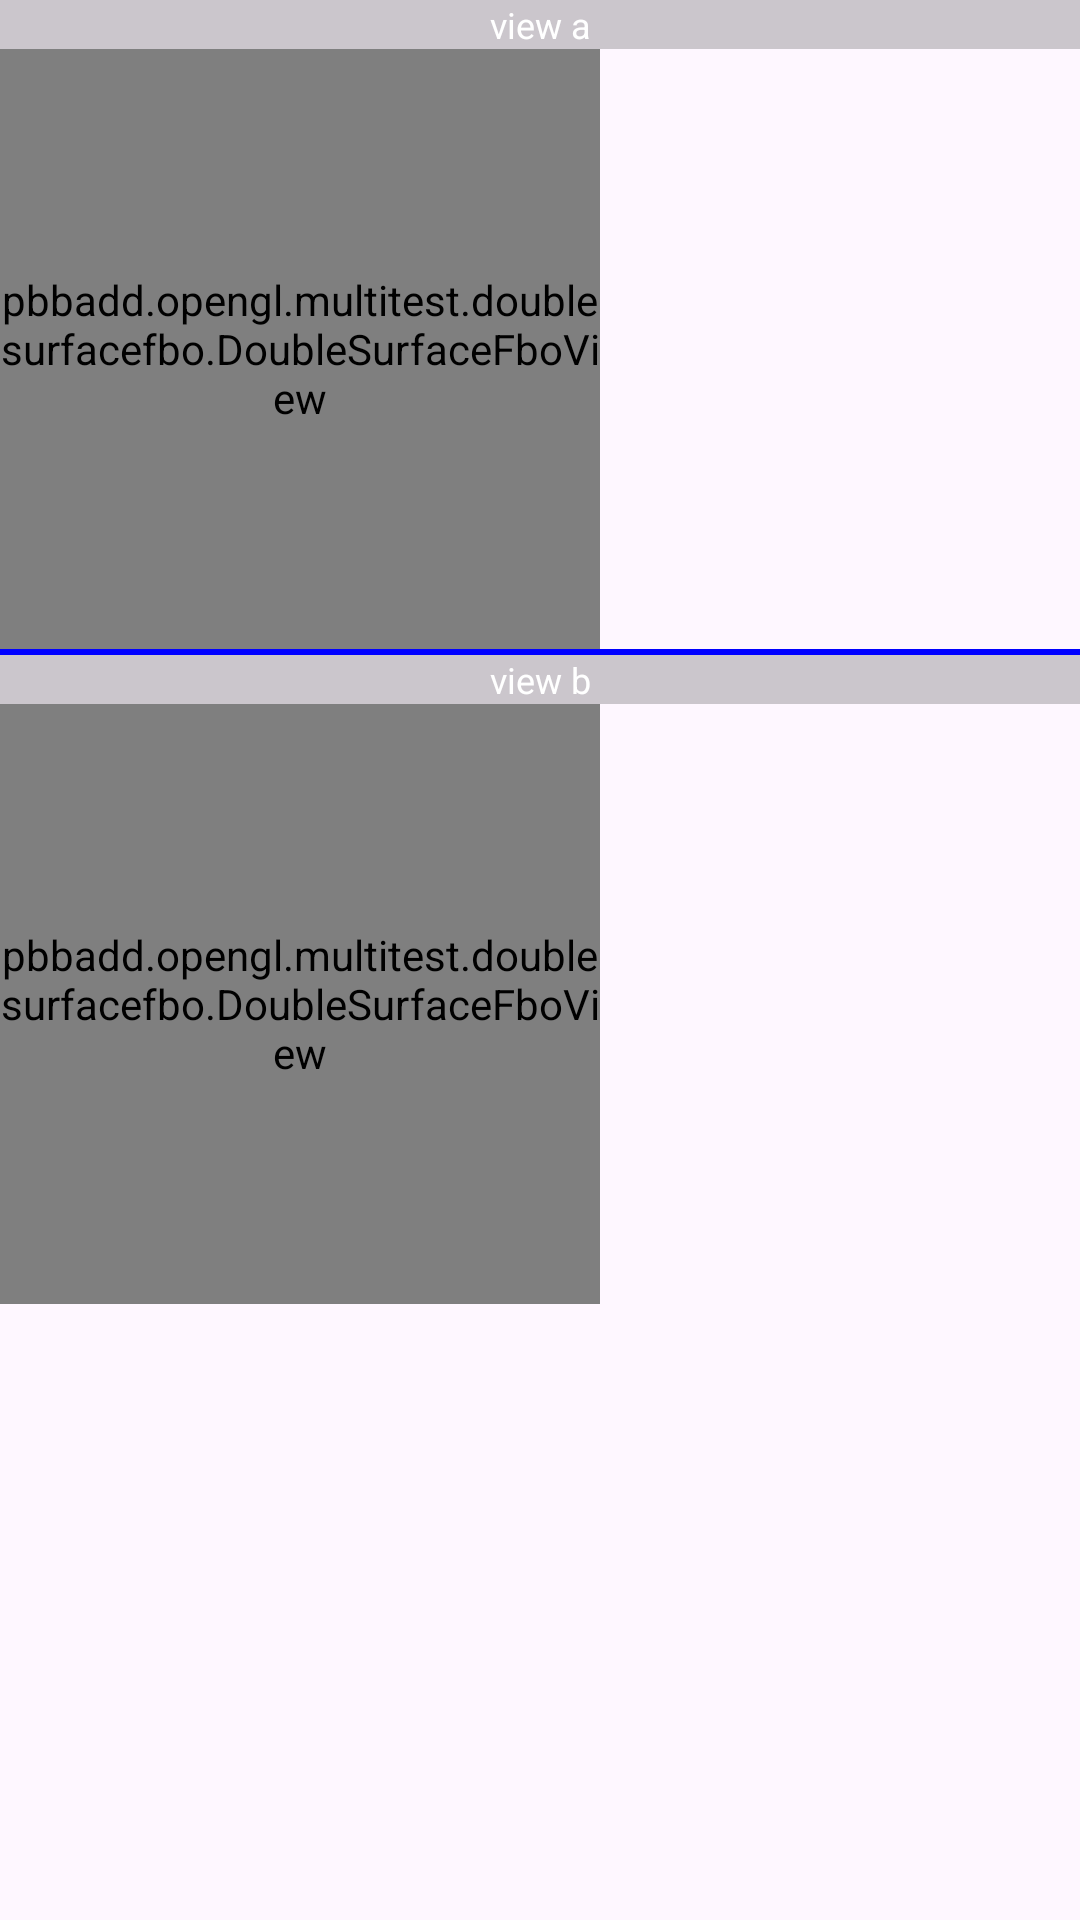

Write the Android layout XML for this screen, with the resource values it uses.
<!-- AndroidManifest.xml: application theme Theme.MultiTest -->
<!-- res/layout/double_surface_fbo.xml -->
<?xml version="1.0" encoding="utf-8"?>
<androidx.constraintlayout.widget.ConstraintLayout xmlns:android="http://schemas.android.com/apk/res/android"
    xmlns:app="http://schemas.android.com/apk/res-auto"
    xmlns:tools="http://schemas.android.com/tools"
    android:id="@+id/main"
    android:layout_width="match_parent"
    android:layout_height="match_parent"
    tools:context=".doublesurfacefbo.DoubleSurfaceFboActivity">

    <LinearLayout
        android:layout_width="match_parent"
        android:layout_height="match_parent"
        android:orientation="vertical">

        <TextView
            android:id="@+id/double_surface_label_a"
            android:text="view a"
            android:textSize="12sp"
            android:gravity="center"
            android:background="#33000000"
            android:textColor="#FFFFFF"
            android:layout_width="match_parent"
            android:layout_height="wrap_content" />

        <pbbadd.opengl.multitest.doublesurfacefbo.DoubleSurfaceFboView
            android:id="@+id/double_surface_view_a"
            android:layout_width="600px"
            android:layout_height="600px"/>

        <View
            android:id="@+id/double_surface_divider"
            android:layout_width="match_parent"
            android:layout_height="2dp"
            android:background="#FF0000FF" />

        <TextView
            android:id="@+id/double_surface_label_b"
            android:text="view b"
            android:textSize="12sp"
            android:gravity="center"
            android:background="#33000000"
            android:textColor="#FFFFFF"
            android:layout_width="match_parent"
            android:layout_height="wrap_content" />

        <pbbadd.opengl.multitest.doublesurfacefbo.DoubleSurfaceFboView
            android:id="@+id/double_surface_view_b"
            android:layout_width="600px"
            android:layout_height="600px"/>

    </LinearLayout>

</androidx.constraintlayout.widget.ConstraintLayout>
<!-- resources referenced by this layout -->
<resources>
  <style name="Theme.MultiTest" parent="Base.Theme.MultiTest" />
  <style name="Base.Theme.MultiTest" parent="Theme.Material3.DayNight.NoActionBar">
          
          
      </style>
</resources>
